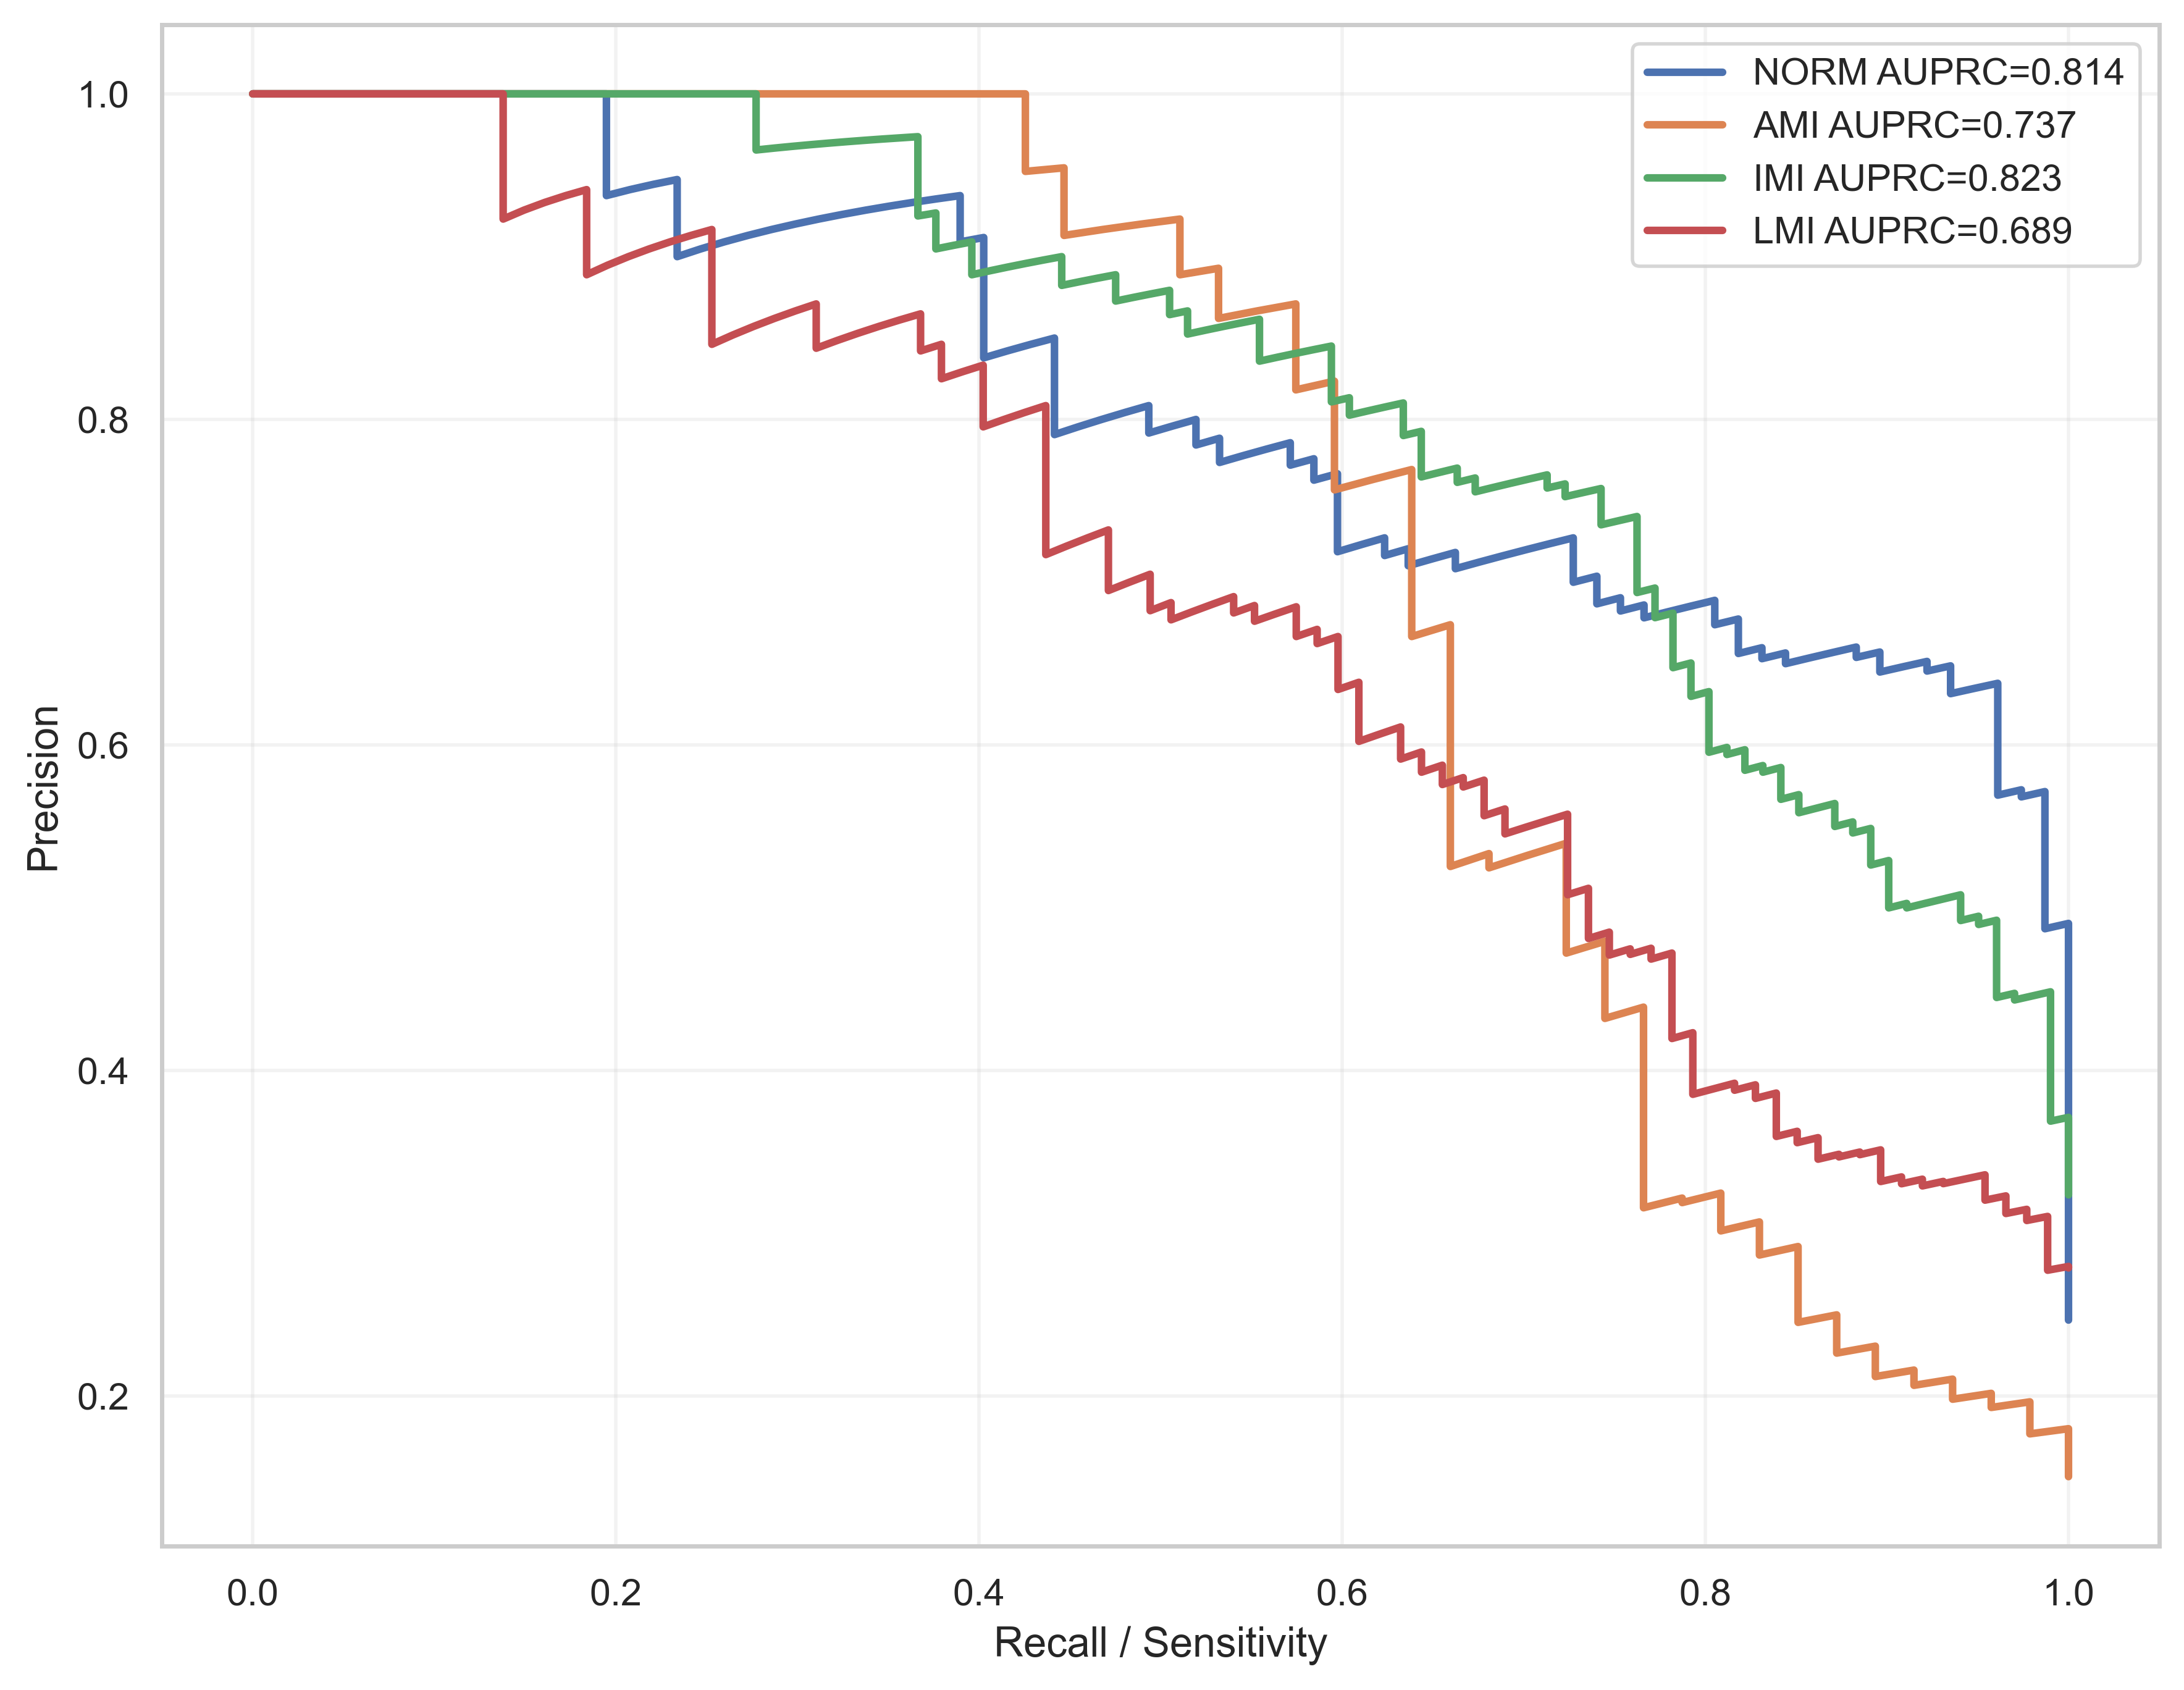

The table this chart was drawn from, first rows:
label, recall, precision, auprc
NORM, 1.0, 0.2468, 0.8137
NORM, 1.0, 0.2476, 0.8137
NORM, 1.0, 0.2484, 0.8137
NORM, 1.0, 0.2492, 0.8137
NORM, 1.0, 0.25, 0.8137
NORM, 1.0, 0.2508, 0.8137
NORM, 1.0, 0.2516, 0.8137
NORM, 1.0, 0.2525, 0.8137
NORM, 1.0, 0.2533, 0.8137
NORM, 1.0, 0.2541, 0.8137
NORM, 1.0, 0.255, 0.8137
NORM, 1.0, 0.2558, 0.8137
NORM, 1.0, 0.2567, 0.8137
NORM, 1.0, 0.2575, 0.8137
NORM, 1.0, 0.2584, 0.8137
NORM, 1.0, 0.2593, 0.8137
NORM, 1.0, 0.2601, 0.8137
NORM, 1.0, 0.261, 0.8137
NORM, 1.0, 0.2619, 0.8137
NORM, 1.0, 0.2628, 0.8137
NORM, 1.0, 0.2637, 0.8137
NORM, 1.0, 0.2646, 0.8137
NORM, 1.0, 0.2655, 0.8137
NORM, 1.0, 0.2664, 0.8137
NORM, 1.0, 0.2674, 0.8137
NORM, 1.0, 0.2683, 0.8137
NORM, 1.0, 0.2692, 0.8137
NORM, 1.0, 0.2702, 0.8137
NORM, 1.0, 0.2711, 0.8137
NORM, 1.0, 0.2721, 0.8137
NORM, 1.0, 0.273, 0.8137
NORM, 1.0, 0.274, 0.8137
NORM, 1.0, 0.275, 0.8137
NORM, 1.0, 0.276, 0.8137
NORM, 1.0, 0.277, 0.8137
NORM, 1.0, 0.278, 0.8137
NORM, 1.0, 0.279, 0.8137
NORM, 1.0, 0.28, 0.8137
NORM, 1.0, 0.281, 0.8137
NORM, 1.0, 0.2821, 0.8137
NORM, 1.0, 0.2831, 0.8137
NORM, 1.0, 0.2841, 0.8137
NORM, 1.0, 0.2852, 0.8137
NORM, 1.0, 0.2862, 0.8137
NORM, 1.0, 0.2873, 0.8137
NORM, 1.0, 0.2884, 0.8137
NORM, 1.0, 0.2895, 0.8137
NORM, 1.0, 0.2906, 0.8137
NORM, 1.0, 0.2917, 0.8137
NORM, 1.0, 0.2928, 0.8137
NORM, 1.0, 0.2939, 0.8137
NORM, 1.0, 0.295, 0.8137
NORM, 1.0, 0.2962, 0.8137
NORM, 1.0, 0.2973, 0.8137
NORM, 1.0, 0.2984, 0.8137
NORM, 1.0, 0.2996, 0.8137
NORM, 1.0, 0.3008, 0.8137
NORM, 1.0, 0.302, 0.8137
NORM, 1.0, 0.3031, 0.8137
NORM, 1.0, 0.3043, 0.8137
... 1,192 more rows
